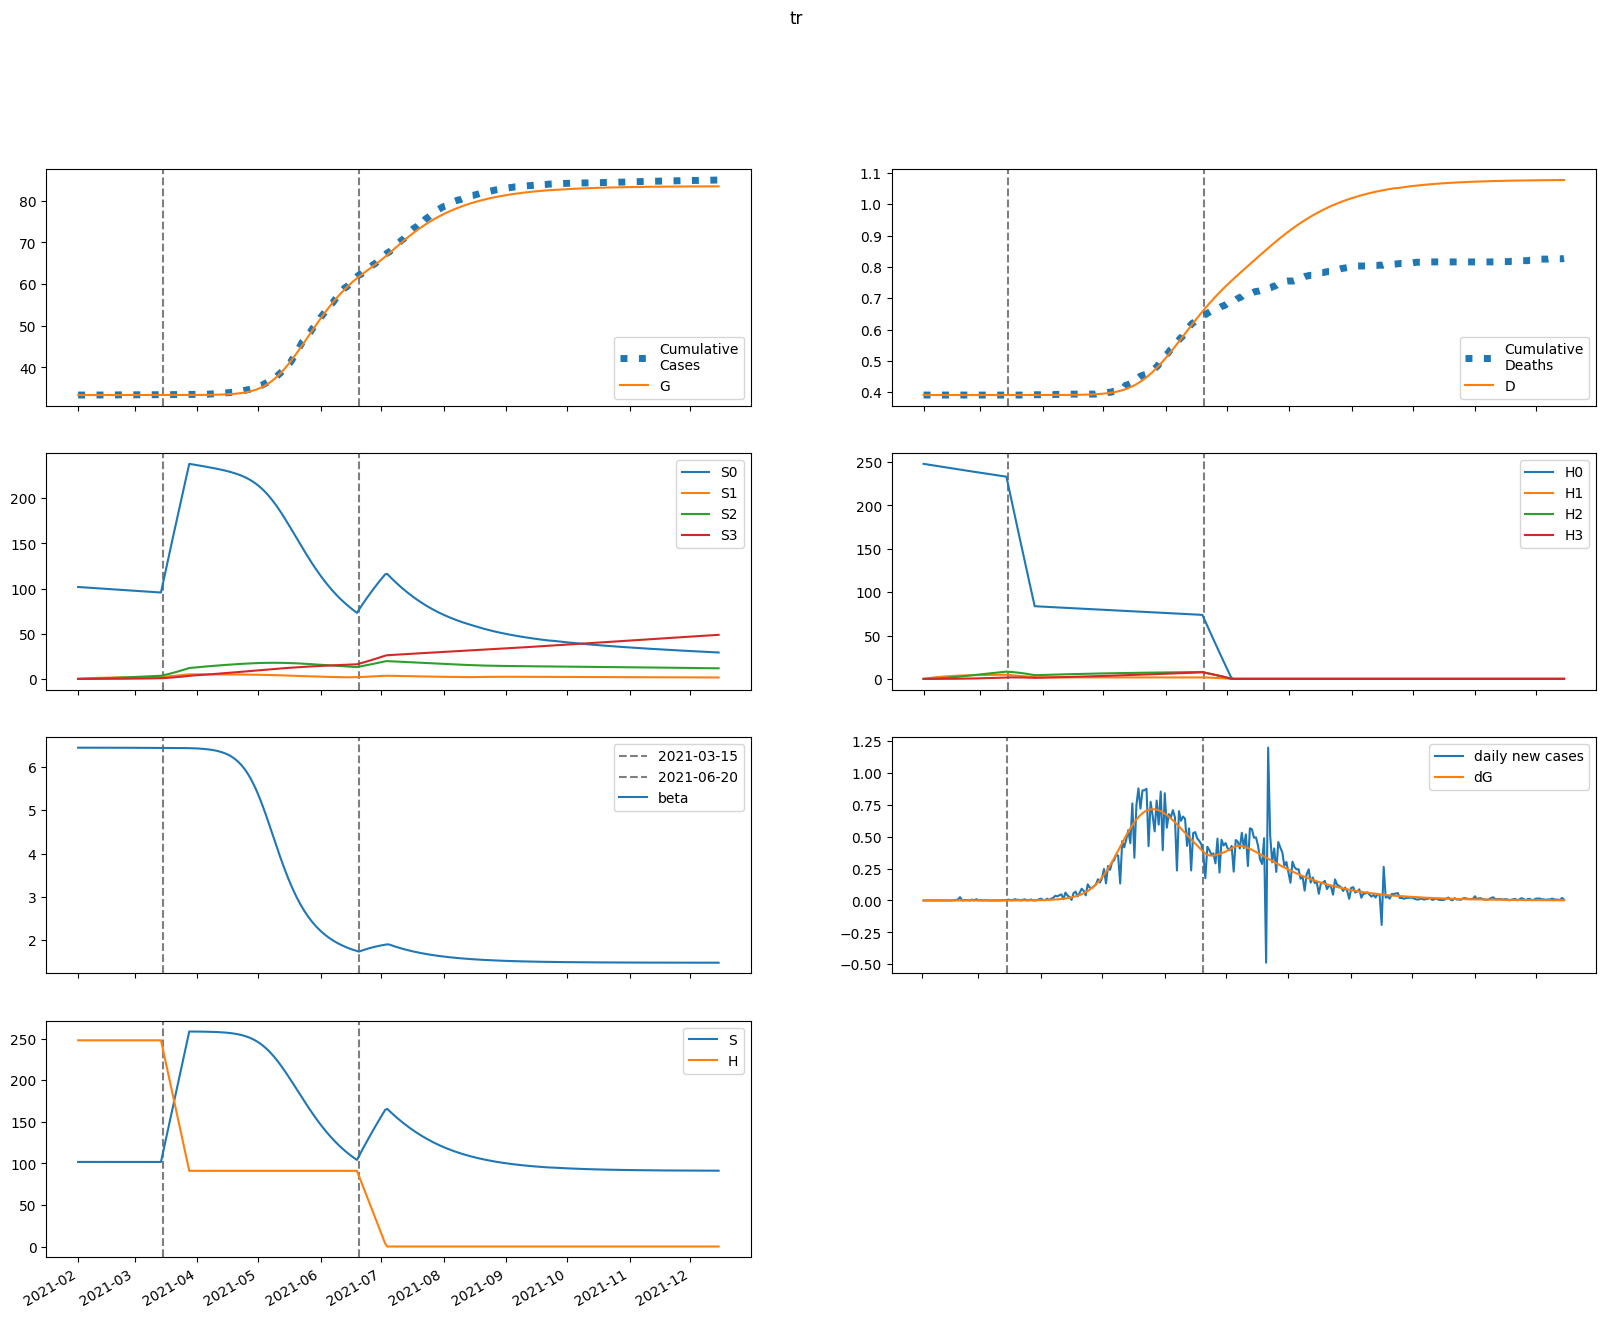

The table this chart was drawn from, first rows:
series, 2021-02-01, 2021-02-02, 2021-02-03, 2021-02-04, 2021-02-05, 2021-02-06, 2021-02-07, 2021-02-08, 2021-02-09, 2021-02-10, 2021-02-11, 2021-02-12, 2021-02-13, 2021-02-14, 2021-02-15, 2021-02-16, 2021-02-17, 2021-02-18, 2021-02-19, 2021-02-20, 2021-02-21, 2021-02-22, 2021-02-23
S, 101716, 101716, 101716, 101716, 101716, 101716, 101716, 101715, 101715, 101715, 101715, 101714, 101714, 101714, 101714, 101713, 101713, 101713, 101712, 101712, 101711, 101711, 101710
E, 1.61, 1.288, 1.088, 0.9694, 0.9048, 0.8772, 0.8752, 0.8914, 0.9208, 0.9604, 1.008, 1.063, 1.124, 1.19, 1.262, 1.34, 1.423, 1.512, 1.607, 1.708, 1.816, 1.931, 2.053
I, 0.000355, 0.06273, 0.09941, 0.1206, 0.1326, 0.1396, 0.144, 0.1475, 0.1508, 0.1546, 0.1591, 0.1645, 0.1708, 0.1782, 0.1866, 0.196, 0.2065, 0.2179, 0.2304, 0.2439, 0.2585, 0.2742, 0.291
A, 0.001477, 0.2613, 0.4547, 0.6051, 0.7279, 0.8336, 0.9289, 1.019, 1.106, 1.193, 1.282, 1.373, 1.469, 1.568, 1.674, 1.784, 1.902, 2.026, 2.157, 2.297, 2.445, 2.603, 2.77
IH, 0.0, 1.4787850092577661e-05, 0.002627, 0.006538, 0.01099, 0.01555, 0.02, 0.02425, 0.02827, 0.03207, 0.0357, 0.03919, 0.04261, 0.04599, 0.04938, 0.05283, 0.05636, 0.06002, 0.06384, 0.06784, 0.07206, 0.07651, 0.08122
IN, 6.0423805439444247e-05, 0.0001119, 0.01077, 0.0261, 0.04275, 0.05898, 0.074, 0.08755, 0.09968, 0.1106, 0.1205, 0.1297, 0.1385, 0.147, 0.1556, 0.1643, 0.1733, 0.1828, 0.1928, 0.2034, 0.2148, 0.2269, 0.24
D, 391.0, 391.0, 391, 391, 391, 391, 391, 391, 391, 391, 391, 391, 391, 391, 391, 391, 391, 391, 391, 391, 391, 391, 391
R, 0.0, 9.095612338774795e-05, 0.01461, 0.04167, 0.07966, 0.1273, 0.1836, 0.2477, 0.3192, 0.3977, 0.4829, 0.5749, 0.6735, 0.7791, 0.8917, 1.012, 1.139, 1.275, 1.42, 1.573, 1.736, 1.91, 2.094
G, 33351, 33351, 33351, 33351, 33351, 33351, 33351, 33351, 33351, 33351, 33351, 33351, 33351, 33352, 33352, 33352, 33352, 33352, 33352, 33352, 33352, 33352, 33352
H, 247945, 247945, 247945, 247945, 247945, 247945, 247945, 247945, 247945, 247945, 247945, 247945, 247945, 247945, 247945, 247945, 247945, 247945, 247945, 247945, 247945, 247945, 247945
S0, 101716, 101564, 101411, 101259, 101107, 100955, 100804, 100652, 100501, 100350, 100199, 100049, 99898, 99748, 99598, 99449, 99299, 99150, 99001, 98852, 98703, 98554, 98406
E0, 1.61, 1.288, 1.088, 0.969, 0.904, 0.8757, 0.8728, 0.8879, 0.9161, 0.9544, 1.001, 1.054, 1.113, 1.177, 1.247, 1.323, 1.404, 1.49, 1.582, 1.68, 1.784, 1.895, 2.013
I0, 0.000355, 0.06273, 0.09941, 0.1205, 0.1326, 0.1396, 0.1439, 0.1473, 0.1505, 0.1542, 0.1585, 0.1637, 0.1699, 0.1771, 0.1852, 0.1943, 0.2045, 0.2156, 0.2277, 0.2408, 0.2549, 0.2701, 0.2864
A0, 0.001477, 0.2613, 0.4547, 0.6051, 0.7279, 0.8334, 0.9284, 1.018, 1.105, 1.191, 1.279, 1.369, 1.463, 1.562, 1.665, 1.774, 1.889, 2.011, 2.139, 2.276, 2.421, 2.574, 2.737
IH0, 0.0, 1.4787850092577661e-05, 0.002627, 0.006538, 0.01099, 0.01555, 0.02, 0.02424, 0.02825, 0.03205, 0.03566, 0.03914, 0.04253, 0.04588, 0.04923, 0.05263, 0.05611, 0.05971, 0.06346, 0.06738, 0.07151, 0.07586, 0.08046
IN0, 6.0423805439444247e-05, 0.0001119, 0.01077, 0.0261, 0.04275, 0.05898, 0.07399, 0.08753, 0.09963, 0.1105, 0.1203, 0.1295, 0.1382, 0.1466, 0.155, 0.1636, 0.1724, 0.1816, 0.1914, 0.2018, 0.2129, 0.2247, 0.2374
D0, 391.0, 391.0, 391, 391, 391, 391, 391, 391, 391, 391, 391, 391, 391, 391, 391, 391, 391, 391, 391, 391, 391, 391, 391
R0, 0.0, 9.095612338774795e-05, 0.01461, 0.04167, 0.07966, 0.1273, 0.1836, 0.2477, 0.3191, 0.3975, 0.4826, 0.5744, 0.6728, 0.778, 0.8902, 1.01, 1.137, 1.272, 1.415, 1.567, 1.729, 1.901, 2.083
G0, 33351, 33351, 33351, 33351, 33351, 33351, 33351, 33351, 33351, 33351, 33351, 33351, 33351, 33352, 33352, 33352, 33352, 33352, 33352, 33352, 33352, 33352, 33352
H0, 247945, 247573, 247202, 246831, 246461, 246091, 245722, 245354, 244986, 244618, 244251, 243885, 243519, 243154, 242789, 242425, 242061, 241698, 241336, 240974, 240612, 240251, 239891
S1, 0.0, 152.6, 294, 425.1, 546.7, 659.3, 763.6, 860.3, 949.8, 1033, 1109, 1181, 1246, 1307, 1363, 1415, 1463, 1508, 1549, 1587, 1622, 1654, 1684
E1, 0.0, 0.0, 8.67523966553389e-05, 0.0003553, 0.0008255, 0.001486, 0.002314, 0.003289, 0.004391, 0.005606, 0.006926, 0.008345, 0.00986, 0.01147, 0.01318, 0.01499, 0.01691, 0.01894, 0.02108, 0.02335, 0.02575, 0.02829, 0.03097
I1, 0.0, 0.0, 0.0, 3.364477915534531e-06, 1.6430306566977018e-05, 4.49649072328425e-05, 9.306022250928813e-05, 0.0001631, 0.0002561, 0.0003721, 0.0005107, 0.0006711, 0.0008525, 0.001054, 0.001276, 0.001517, 0.001777, 0.002056, 0.002355, 0.002674, 0.003013, 0.003373, 0.003756
A1, 0.0, 0.0, 0.0, 1.4000390828402429e-05, 7.055955401192675e-05, 0.0001999, 0.0004286, 0.0007782, 0.001266, 0.001904, 0.002703, 0.003671, 0.004814, 0.006138, 0.007648, 0.009351, 0.01125, 0.01336, 0.01567, 0.0182, 0.02096, 0.02395, 0.02719
IH1, 0.0, 0.0, 0.0, 0.0, 1.40157894516933e-07, 8.12327367515483e-07, 2.61427139156753e-06, 6.261814438441177e-06, 1.2507066155300251e-05, 2.207845747563306e-05, 3.564393445995299e-05, 5.379321398215306e-05, 7.703374932247368e-05, 0.0001058, 0.0001404, 0.0001813, 0.0002286, 0.0002825, 0.0003434, 0.0004114, 0.0004867, 0.0005696, 0.0006602
IN1, 0.0, 0.0, 0.0, 0.0, 5.72691317268899e-07, 3.284519264457148e-06, 1.0451449682517414e-05, 2.474267333524233e-05, 4.8836394728125055e-05, 8.51864779704844e-05, 0.0001359, 0.0002027, 0.0002869, 0.0003895, 0.0005112, 0.0006526, 0.000814, 0.0009958, 0.001198, 0.001421, 0.001666, 0.001932, 0.00222
D1, 0.0, 0.0, 0.0, 0.0, 0.0, 8.573179939281061e-10, 5.82616310630339e-09, 2.181714180020449e-08, 6.011941661117397e-08, 1.3662265535590764e-07, 2.716721931452324e-07, 4.89699058433366e-07, 8.187414606260812e-07, 1.2899416000226165e-06, 1.937071946152036e-06, 2.7961218977731043e-06, 3.904959191552922e-06, 5.303069519511781e-06, 7.031371197331954e-06, 9.13209814836588e-06, 1.164874292335652e-05, 1.4626051210232034e-05, 1.8110059769669805e-05
R1, 0.0, 0.0, 0.0, 0.0, 7.771843945531206e-07, 4.790378320183723e-06, 1.6438472580668938e-05, 4.199052384414393e-05, 8.936989083870421e-05, 0.0001679, 0.000288, 0.0004611, 0.0006993, 0.001015, 0.001422, 0.001934, 0.002565, 0.003329, 0.004241, 0.005316, 0.006571, 0.008021, 0.009684
G1, 0.0, 0.0, 0.0, 3.364477915534531e-06, 1.714315577876285e-05, 4.915892986282518e-05, 0.0001068, 0.0001965, 0.0003241, 0.0004943, 0.0007118, 0.0009804, 0.001304, 0.001686, 0.002131, 0.002642, 0.003224, 0.00388, 0.004614, 0.005432, 0.006337, 0.007336, 0.008433
H1, 0.0, 371.9, 716.7, 1036, 1333, 1607, 1861, 2097, 2315, 2517, 2704, 2878, 3038, 3186, 3323, 3450, 3567, 3676, 3776, 3868, 3953, 4032, 4104
S2, 0.0, 0.0, 10.9, 31.77, 61.76, 100.1, 146, 198.8, 257.9, 322.6, 392.6, 467.1, 545.9, 628.4, 714.3, 803.2, 894.7, 988.6, 1085, 1182, 1281, 1382, 1484
E2, 0.0, 0.0, 0.0, 3.7089044473478234e-06, 1.712568908200938e-05, 4.633894627330127e-05, 9.6874278436775e-05, 0.0001737, 0.0002813, 0.000424, 0.0006061, 0.0008322, 0.001107, 0.001435, 0.001822, 0.002273, 0.002795, 0.003394, 0.004076, 0.004851, 0.005724, 0.006706, 0.007805
I2, 0.0, 0.0, 0.0, 0.0, 1.4384071893144183e-07, 7.775420944826295e-07, 2.4099420939989865e-06, 5.656365444556996e-06, 1.1193250933269832e-05, 1.9729430987576154e-05, 3.1991716135686314e-05, 4.8720521978184384e-05, 7.06716795289064e-05, 9.862160720691888e-05, 0.0001334, 0.0001758, 0.0002267, 0.000287, 0.0003578, 0.0004401, 0.000535, 0.0006436, 0.0007673
A2, 0.0, 0.0, 0.0, 0.0, 5.985553576619697e-07, 3.329129345578303e-06, 1.0622657527336387e-05, 2.5666870420917307e-05, 5.2269361420077647e-05, 9.475754670813186e-05, 0.0001579, 0.000247, 0.0003676, 0.0005258, 0.0007281, 0.0009817, 0.001294, 0.001673, 0.002128, 0.002668, 0.003303, 0.004043, 0.004901
IH2, 0.0, 0.0, 0.0, 0.0, 0.0, 5.9921369131738974e-09, 3.785781096949229e-08, 1.3493281863562047e-07, 3.587379777309044e-07, 7.935802376099659e-07, 1.5459046554137143e-06, 2.743102654936752e-06, 4.5322425839200425e-06, 7.0789869689279005e-06, 1.05668201416217e-05, 1.5196623436157626e-05, 2.1186588362805643e-05, 2.8772437140045206e-05, 3.8207914082767833e-05, 4.97655133876846e-05, 6.373741436355951e-05, 8.043660159443189e-05, 0.0001002
IN2, 0.0, 0.0, 0.0, 0.0, 0.0, 2.4484134795893094e-08, 1.5320575461686644e-07, 5.407093214861417e-07, 1.423370055432939e-06, 3.11766689660021e-06, 6.013822760900508e-06, 1.0567933724254987e-05, 1.7294520526046176e-05, 2.6760492306370998e-05, 3.958088545326886e-05, 5.6416377609348016e-05, 7.79723989996227e-05, 0.000105, 0.0001383, 0.0001787, 0.0002271, 0.0002845, 0.0003519
D2, 0.0, 0.0, 0.0, 0.0, 0.0, 0.0, 3.6652710968943386e-11, 2.6822141900881356e-10, 1.0935786618987553e-09, 3.2879075969479903e-09, 8.142080240405973e-09, 1.7598071874350556e-08, 3.437708580984542e-08, 6.209991322127201e-08, 1.0540067004386584e-07, 1.700358094146257e-07, 2.629905356801055e-07, 3.925846873044842e-07, 5.685799687286494e-07, 8.022901879532864e-07, 1.1066959458407064e-06, 1.4965650460342003e-06, 1.988579756693266e-06
R2, 0.0, 0.0, 0.0, 0.0, 0.0, 3.3226778377309535e-08, 2.2215003553617385e-07, 8.376276407380949e-07, 2.3535891736217982e-06, 5.495384293506631e-06, 1.1282370742023983e-05, 2.106616042903663e-05, 3.6566055299617115e-05, 5.9903029399355155e-05, 9.363336049739995e-05, 0.0001408, 0.0002049, 0.00029, 0.0004008, 0.0005425, 0.0007212, 0.0009434, 0.001217
G2, 0.0, 0.0, 0.0, 0.0, 1.4384071893144183e-07, 8.080183661916965e-07, 2.6051602017662014e-06, 6.362190358279049e-06, 1.3097519037867895e-05, 2.4005270642179398e-05, 4.044773163972508e-05, 6.39547866500073e-05, 9.622861136094019e-05, 0.0001392, 0.0001948, 0.0002655, 0.0003536, 0.000462, 0.0005936, 0.0007517, 0.0009398, 0.001162, 0.001422
H2, 0.0, 0.0, 26.57, 77.44, 150.5, 243.9, 355.8, 484.5, 628.6, 786.5, 956.9, 1139, 1331, 1532, 1741, 1958, 2181, 2410, 2644, 2882, 3124, 3369, 3617
S3, 0.0, 0.0, 0.0, 0.1297, 0.508, 1.243, 2.434, 4.172, 6.539, 9.608, 13.45, 18.12, 23.68, 30.18, 37.66, 46.17, 55.73, 66.38, 78.15, 91.06, 105.1, 120.4, 136.8
E3, 0.0, 0.0, 0.0, 0.0, 3.304133467361755e-08, 1.7983811678914234e-07, 5.684295586677629e-07, 1.3713292950521848e-06, 2.804163953162948e-06, 5.126498843156763e-06, 8.644498947536738e-06, 1.3714904321232767e-05, 2.0749914556994718e-05, 3.0222740089308552e-05, 4.267371047398779e-05, 5.871691724533937e-05, 7.904741923735095e-05, 0.0001044, 0.0001358, 0.0001741, 0.0002204, 0.000276, 0.0003423
I3, 0.0, 0.0, 0.0, 0.0, 0.0, 1.281426739722587e-09, 7.984502451166485e-09, 2.8337924538691078e-08, 7.551745022369975e-08, 1.682697687467008e-07, 3.314362129321088e-07, 5.964687092113252e-07, 1.0019905867604622e-06, 1.5944279970796473e-06, 2.4287228451058663e-06, 3.5691315625211736e-06, 5.090112267703391e-06, 7.0773033991684665e-06, 9.628598315893598e-06, 1.2855321878140987e-05, 1.6883516347057743e-05, 2.185534500016145e-05, 2.7930622692422346e-05
A3, 0.0, 0.0, 0.0, 0.0, 0.0, 5.332320682280788e-09, 3.405918941778518e-08, 1.2390356475761274e-07, 3.3833516784580675e-07, 7.7209895626022e-07, 1.5565699559841695e-06, 2.8652402773105896e-06, 4.919543100907795e-06, 7.995141636275991e-06, 1.242876485784595e-05, 1.862564955279671e-05, 2.7067641295155915e-05, 3.8322008540434314e-05, 5.305102960114149e-05, 7.202241923383033e-05, 9.612066867818245e-05, 0.0001264, 0.0001639
IH3, 0.0, 0.0, 0.0, 0.0, 0.0, 0.0, 5.3381855469448506e-11, 3.8132181104914644e-10, 1.5283995482300495e-09, 4.54033324046578e-09, 1.115212331710986e-08, 2.398151997986788e-08, 4.672702444847291e-08, 8.437189524618618e-08, 1.433965746097926e-07, 2.3200219251633167e-07, 3.603477532644894e-07, 5.408034871909063e-07, 7.882227610655898e-07, 1.120234918073488e-06, 1.557561460966563e-06, 2.12435808608948e-06, 2.8485852059592192e-06
IN3, 0.0, 0.0, 0.0, 0.0, 0.0, 0.0, 2.1812060770763796e-10, 1.5448868194062817e-09, 6.139486159825205e-09, 1.8083789785697416e-08, 4.404562236158762e-08, 9.393286072935055e-08, 1.8153839966344998e-07, 3.2518497425830105e-07, 5.483818792960373e-07, 8.805056967656915e-07, 1.3575160846305415e-06, 2.022716474659296e-06, 2.927568592839347e-06, 4.132569159499821e-06, 5.70819691112397e-06, 7.73593812805235e-06, 1.0309399068473167e-05
D3, 0.0, 0.0, 0.0, 0.0, 0.0, 0.0, 0.0, 3.2652620389997817e-13, 2.6589959603587614e-12, 1.200791233160822e-11, 3.978022868165835e-11, 1.0799555128775238e-10, 2.5468574431147264e-10, 5.405056690503861e-10, 1.0565917891057482e-09, 1.9337201456948734e-09, 3.3528314626888223e-09, 5.55700707484379e-09, 8.86499455814476e-09, 1.368639658201423e-08, 2.0538651005506228e-08, 3.006594500302171e-08, 4.306022134420313e-08
R3, 0.0, 0.0, 0.0, 0.0, 0.0, 0.0, 2.960057666828982e-10, 2.2233714328919805e-09, 9.361551238216678e-09, 2.9177768677502513e-08, 7.508901855168871e-08, 1.689349824977053e-07, 3.4386827043086723e-07, 6.476797096020614e-07, 1.1465849610731444e-06, 1.9295052662236855e-06, 3.1128804426680836e-06, 4.846057020491753e-06, 7.317299080300496e-06, 1.0760474188395146e-05, 1.546247196081508e-05, 2.177141829069474e-05, 3.010575416621009e-05
G3, 0.0, 0.0, 0.0, 0.0, 0.0, 1.281426739722587e-09, 8.256004914343571e-09, 3.030114453478346e-08, 8.348477180054005e-08, 1.9223736026720262e-07, 3.910559843835979e-07, 7.263115729455878e-07, 1.2582103386451864e-06, 2.0629446395728924e-06, 3.235059134362022e-06, 4.8900538319040255e-06, 7.167244767908619e-06, 1.0232904122089693e-05, 1.4283703650324484e-05, 1.955048777840164e-05, 2.6302405302766077e-05, 3.485143125730049e-05, 4.555731311692365e-05
H3, 0.0, 0.0, 0.0, 0.3163, 1.238, 3.03, 5.934, 10.17, 15.94, 23.42, 32.78, 44.18, 57.73, 73.57, 91.81, 112.5, 135.8, 161.8, 190.5, 222, 256.3, 293.5, 333.6
beta, 6.447, 6.447, 6.447, 6.447, 6.447, 6.447, 6.447, 6.447, 6.447, 6.447, 6.447, 6.447, 6.447, 6.446, 6.446, 6.446, 6.446, 6.446, 6.446, 6.446, 6.446, 6.446, 6.446
